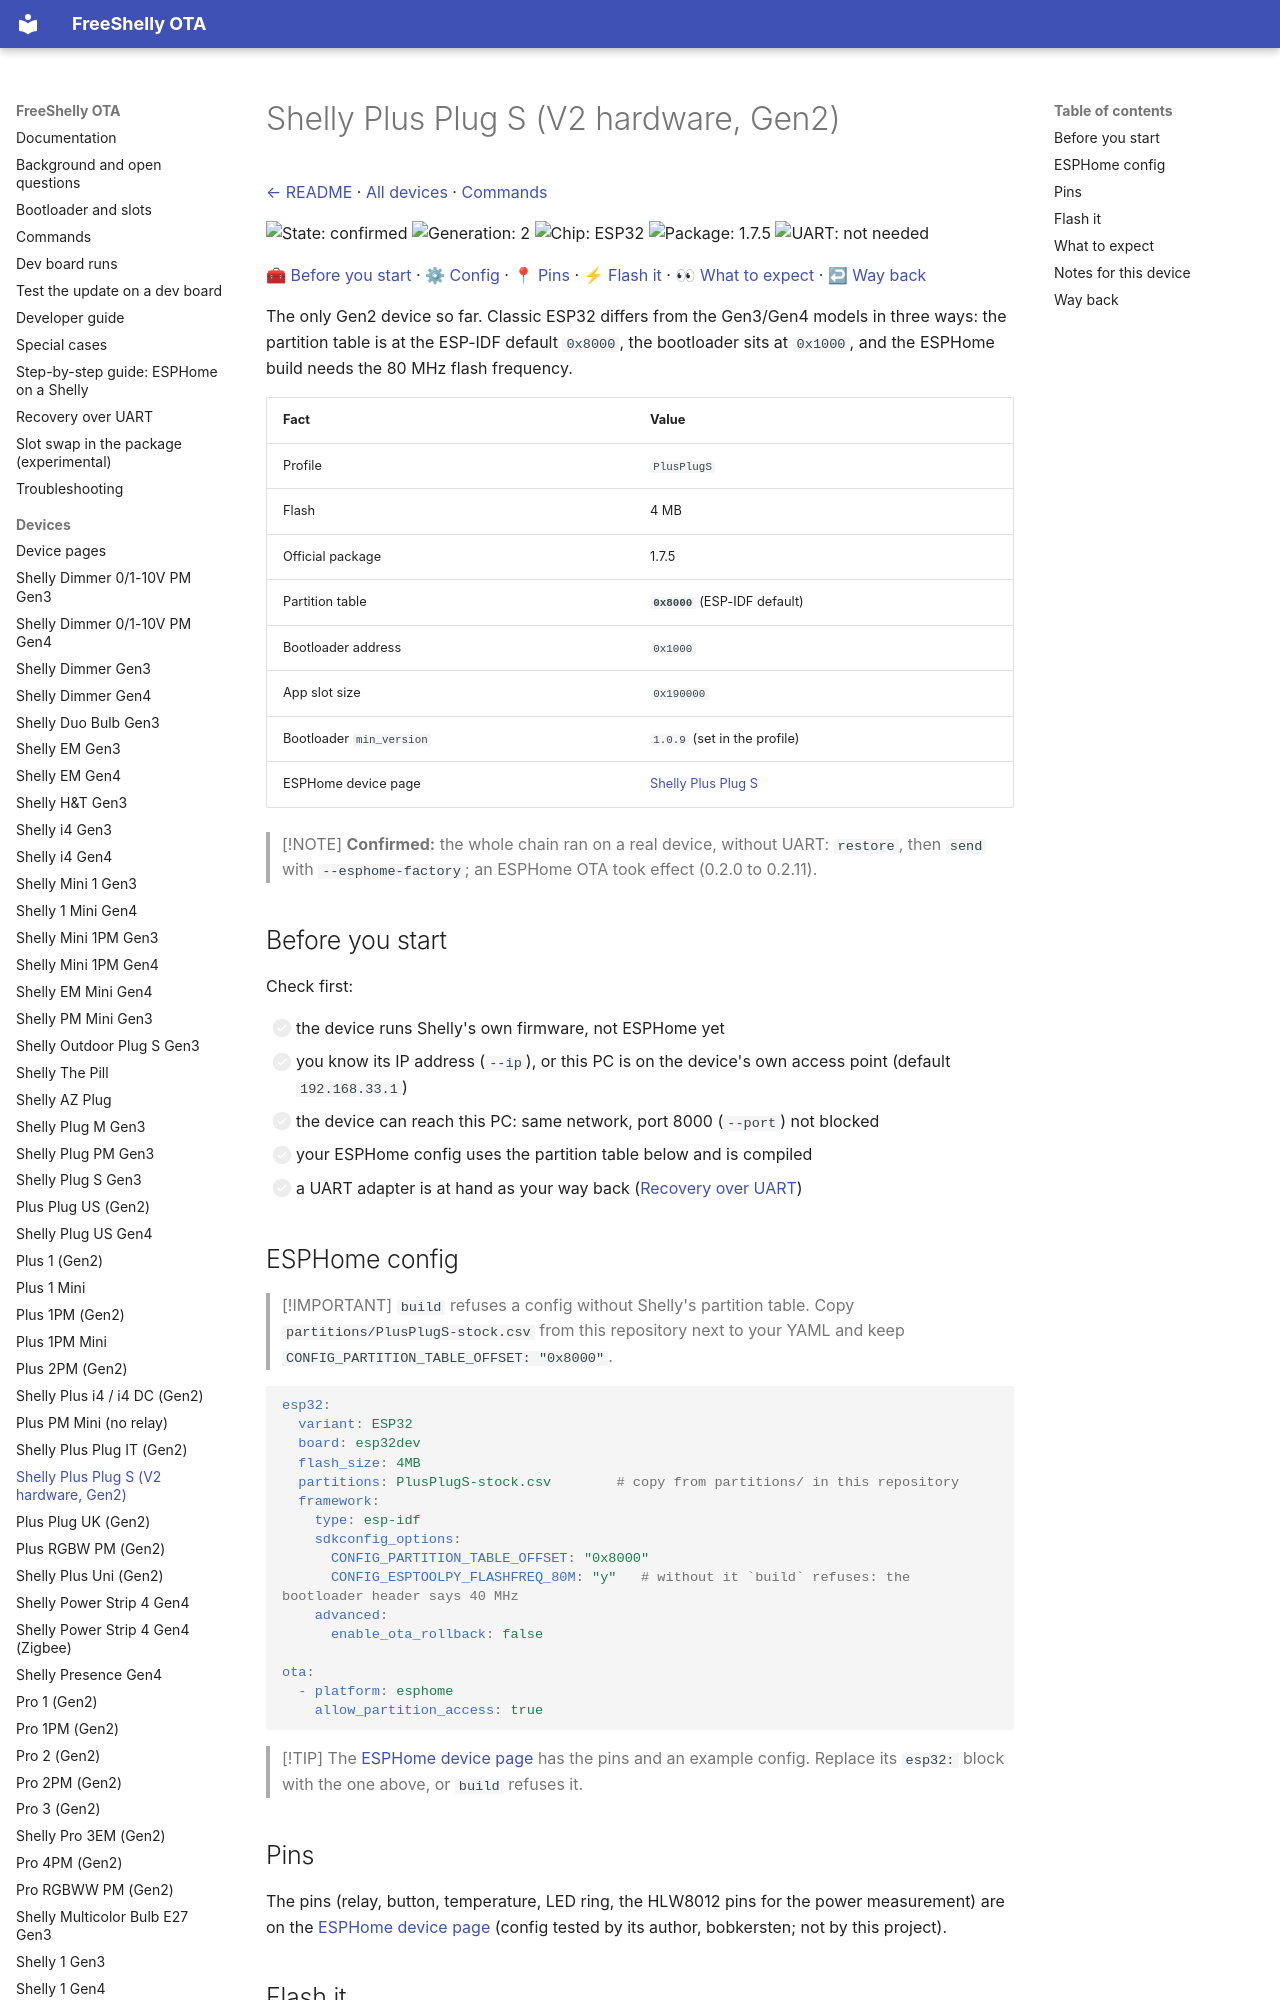

repository: oxynatOr/free-shelly-ota · page: devices/PlusPlugS/index.html · generator: mkdocs

# Shelly Plus Plug S (V2 hardware, Gen2)

[← README](../../README.md) · [All devices](README.md) · [Commands](../commands.md)

![State: confirmed](https://img.shields.io/badge/state-confirmed-brightgreen.svg?style=flat-square)
![Generation: 2](https://img.shields.io/badge/gen-2-lightgrey.svg?style=flat-square)
![Chip: ESP32](https://img.shields.io/badge/chip-ESP32-blue.svg?style=flat-square)
![Package: 1.7.5](https://img.shields.io/badge/package-1.7.5-lightgrey.svg?style=flat-square)
![UART: not needed](https://img.shields.io/badge/UART-not%20needed-brightgreen.svg?style=flat-square)

[🧰 Before you start](#before-you-start) · [⚙ Config](#esphome-config) · [📍 Pins](#pins) · [⚡ Flash it](#flash-it) · [👀 What to expect](#what-to-expect) · [↩ Way back](#way-back)

The only Gen2 device so far. Classic ESP32 differs from the Gen3/Gen4 models in three ways: the partition table is at the ESP-IDF default `0x8000`, the bootloader sits at `0x1000`, and the ESPHome build needs the 80 MHz flash frequency.

| Fact | Value |
| --- | --- |
| Profile | `PlusPlugS` |
| Flash | 4 MB |
| Official package | 1.7.5 |
| Partition table | **`0x8000`** (ESP-IDF default) |
| Bootloader address | `0x1000` |
| App slot size | `0x190000` |
| Bootloader `min_version` | `1.0.9` (set in the profile) |
| ESPHome device page | [Shelly Plus Plug S](https://devices.esphome.io/devices/shelly-plus-plug-s/) |

> [!NOTE]
> **Confirmed:** the whole chain ran on a real device, without UART: `restore`, then `send` with `--esphome-factory`; an ESPHome OTA took effect (0.2.0 to 0.2.11).

## Before you start

Check first:

- [ ] the device runs Shelly's own firmware, not ESPHome yet
- [ ] you know its IP address (`--ip`), or this PC is on the device's own access point (default `192.168.33.1`)
- [ ] the device can reach this PC: same network, port 8000 (`--port`) not blocked
- [ ] your ESPHome config uses the partition table below and is compiled
- [ ] a UART adapter is at hand as your way back ([Recovery over UART](../recovery-uart.md))

## ESPHome config

> [!IMPORTANT]
> `build` refuses a config without Shelly's partition table. Copy `partitions/PlusPlugS-stock.csv` from this repository next to your
> YAML and keep `CONFIG_PARTITION_TABLE_OFFSET: "0x8000"`.

```yaml
esp32:
  variant: ESP32
  board: esp32dev
  flash_size: 4MB
  partitions: PlusPlugS-stock.csv        # copy from partitions/ in this repository
  framework:
    type: esp-idf
    sdkconfig_options:
      CONFIG_PARTITION_TABLE_OFFSET: "0x8000"
      CONFIG_ESPTOOLPY_FLASHFREQ_80M: "y"   # without it `build` refuses: the bootloader header says 40 MHz
    advanced:
      enable_ota_rollback: false

ota:
  - platform: esphome
    allow_partition_access: true
```

> [!TIP]
> The [ESPHome device page](https://devices.esphome.io/devices/shelly-plus-plug-s/) has the pins and an example config. Replace its `esp32:` block with the one above, or `build` refuses it.

## Pins

The pins (relay, button, temperature, LED ring, the HLW8012 pins for the power measurement) are on the
[ESPHome device page](https://devices.esphome.io/devices/shelly-plus-plug-s/) (config tested by its author, bobkersten; not by
this project).
